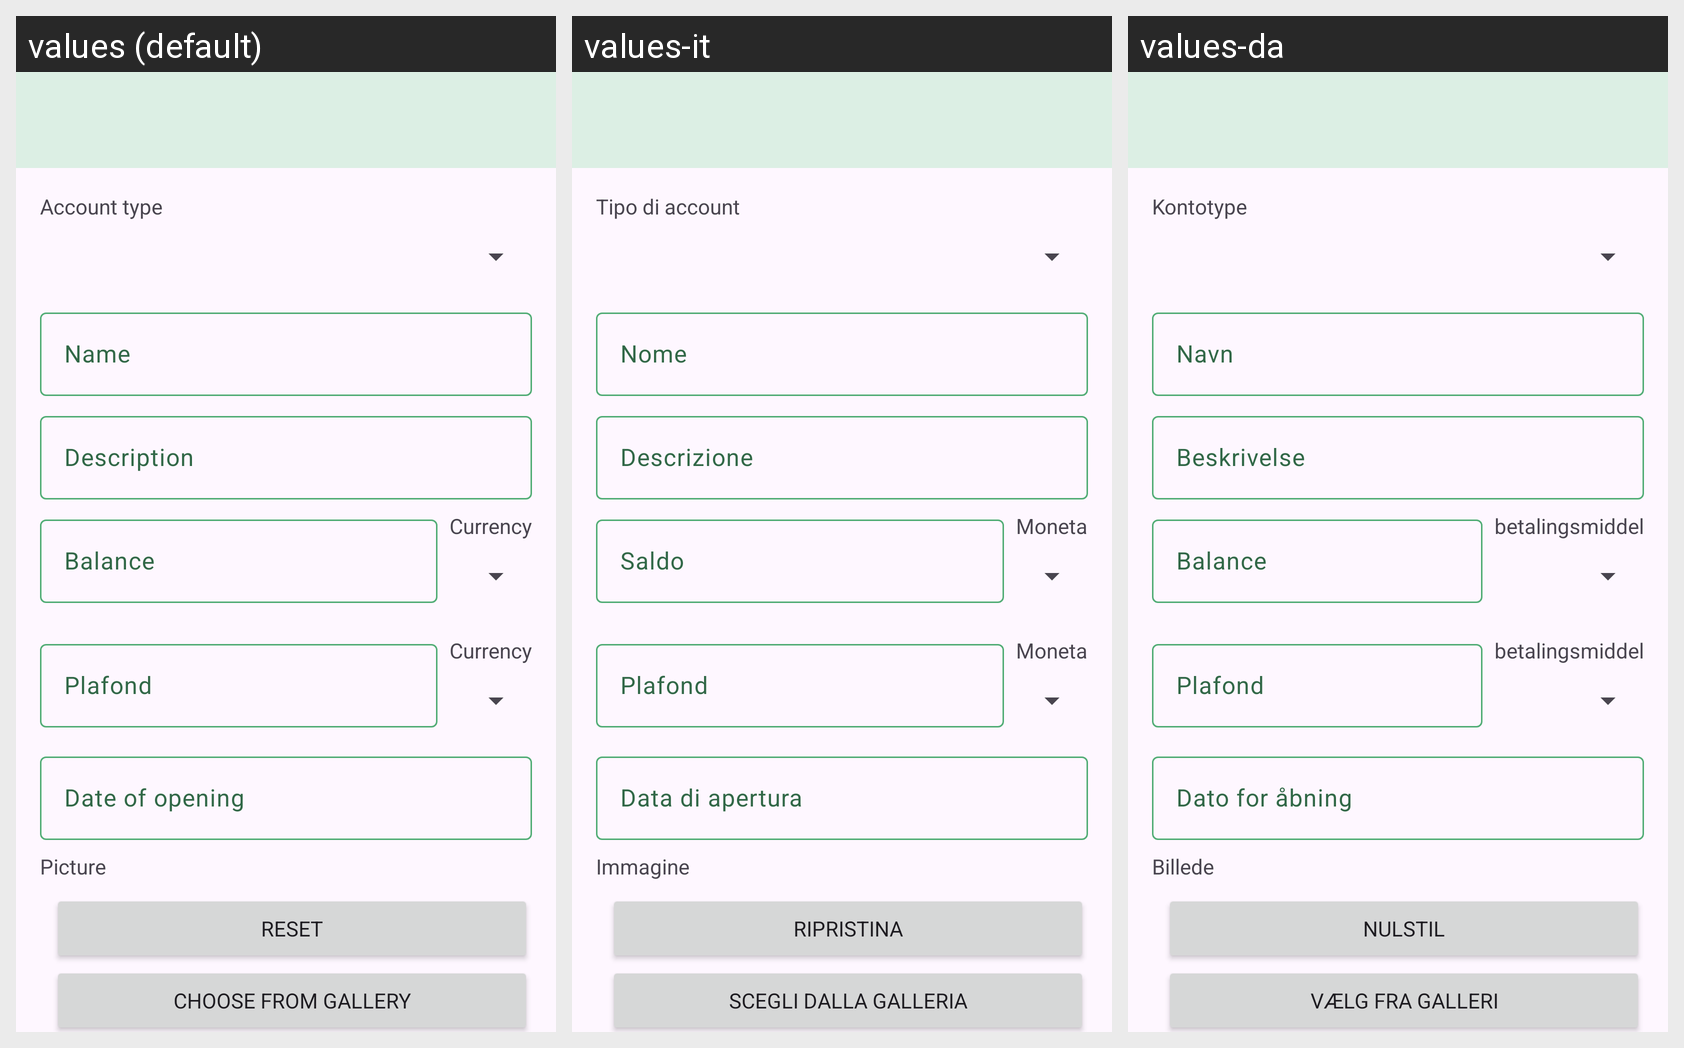

Locale-by-locale string values for the Android screen shown in this grid:
Android screen res/layout/fragment_add_account.xml rendered under 3 locales, left to right: values (default), values-it, values-da. Device: Nexus 5 (rendered at 1080×1920; each locale shown at half size, 540×960, under a caption strip naming it); theme Theme.FinBill.
Strings drawn on this screen, with the default value and each locale's value (text and hints the layout hard-codes, and strings that could not be matched under every locale, appear in the picture but are not listed):

account_type
  values: Account type
  values-it: Tipo di account
  values-da: Kontotype

name
  values: Name
  values-it: Nome
  values-da: Navn

description
  values: Description
  values-it: Descrizione
  values-da: Beskrivelse

balance
  values: Balance
  values-it: Saldo
  values-da: Balance

currency
  values: Currency
  values-it: Moneta
  values-da: betalingsmiddel

plafond
  values: Plafond
  values-it: Plafond
  values-da: Plafond

date_of_opening
  values: Date of opening
  values-it: Data di apertura
  values-da: Dato for åbning

picture
  values: Picture
  values-it: Immagine
  values-da: Billede

reset
  values: Reset
  values-it: Ripristina
  values-da: Nulstil

choose_gallery
  values: Choose from gallery
  values-it: Scegli dalla galleria
  values-da: Vælg fra galleri
